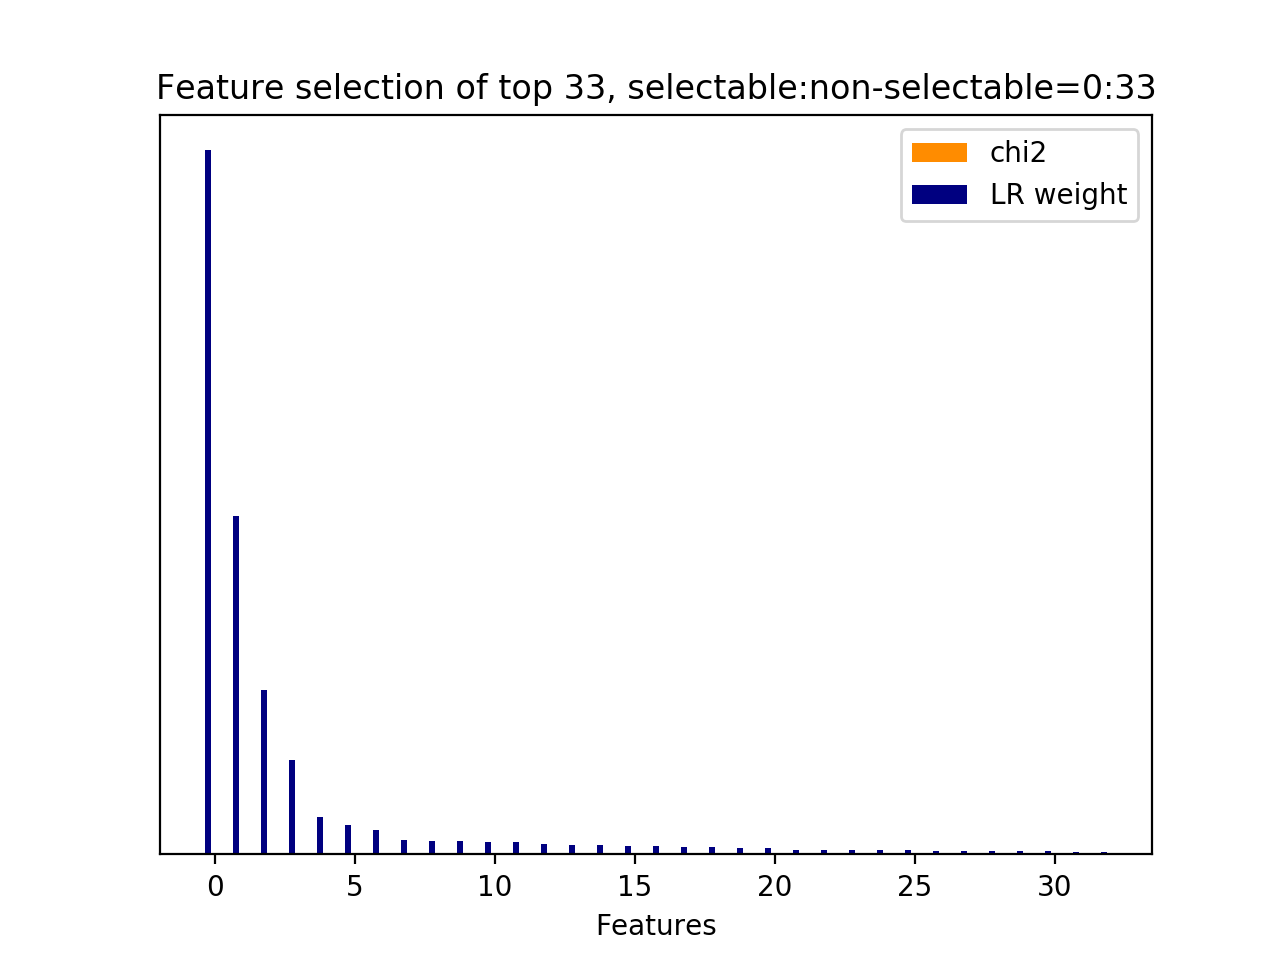

The data file committed next to this chart (first rows):
id, name, prefix, chi2, chi2_rank, clf_weight, clf_weight_rank
0, 10.1, b'10.1-d2v_feature.current_user_utteranc…, 0.0000, 32, 1, 0
2, 10.1, b'10.1-d2v_feature.current_user_utteranc…, 0.0000, 3, 0.4813, 1
1, 10.1, b'10.1-d2v_feature.current_user_utteranc…, 0.0000, 2, 0.2339, 2
32, 10.2.1, b'10.2.1-d2v_similarity.next_user_uttera…, 0.0000, 0, 0.1337, 3
22, 10.1, b'10.1-d2v_feature.current_user_utteranc…, 0.0000, 23, 0.0529, 4
19, 10.1, b'10.1-d2v_feature.current_user_utteranc…, 0.0000, 20, 0.0413, 5
9, 10.1, b'10.1-d2v_feature.current_user_utteranc…, 0.0000, 10, 0.0354, 6
8, 10.1, b'10.1-d2v_feature.current_user_utteranc…, 0.0000, 9, 0.0202, 7
30, 10.1, b'10.1-d2v_feature.current_user_utteranc…, 0.0000, 31, 0.0195, 8
4, 10.1, b'10.1-d2v_feature.current_user_utteranc…, 0.0000, 5, 0.0188, 9
21, 10.1, b'10.1-d2v_feature.current_user_utteranc…, 0.0000, 22, 0.0172, 10
18, 10.1, b'10.1-d2v_feature.current_user_utteranc…, 0.0000, 19, 0.0171, 11
6, 10.1, b'10.1-d2v_feature.current_user_utteranc…, 0.0000, 7, 0.0154, 12
13, 10.1, b'10.1-d2v_feature.current_user_utteranc…, 0.0000, 14, 0.0134, 13
12, 10.1, b'10.1-d2v_feature.current_user_utteranc…, 0.0000, 13, 0.0131, 14
5, 10.1, b'10.1-d2v_feature.current_user_utteranc…, 0.0000, 6, 0.0123, 15
16, 10.1, b'10.1-d2v_feature.current_user_utteranc…, 0.0000, 16, 0.0119, 16
11, 10.1, b'10.1-d2v_feature.current_user_utteranc…, 0.0000, 12, 0.0111, 17
24, 10.1, b'10.1-d2v_feature.current_user_utteranc…, 0.0000, 25, 0.0102, 18
26, 10.1, b'10.1-d2v_feature.current_user_utteranc…, 0.0000, 27, 0.0095, 19
10, 10.1, b'10.1-d2v_feature.current_user_utteranc…, 0.0000, 11, 0.0089, 20
7, 10.1, b'10.1-d2v_feature.current_user_utteranc…, 0.0000, 8, 0.0069, 21
3, 10.1, b'10.1-d2v_feature.current_user_utteranc…, 0.0000, 4, 0.0069, 22
20, 10.1, b'10.1-d2v_feature.current_user_utteranc…, 0.0000, 21, 0.0062, 23
14, 10.1, b'10.1-d2v_feature.current_user_utteranc…, 0.0000, 15, 0.0061, 24
31, 10.1, b'10.1-d2v_feature.current_user_utteranc…, 0.0000, 17, 0.0057, 25
25, 10.1, b'10.1-d2v_feature.current_user_utteranc…, 0.0000, 26, 0.0054, 26
28, 10.1, b'10.1-d2v_feature.current_user_utteranc…, 0.0000, 29, 0.0050, 27
15, 10.1, b'10.1-d2v_feature.current_user_utteranc…, 0.0000, 1, 0.0048, 28
23, 10.1, b'10.1-d2v_feature.current_user_utteranc…, 0.0000, 24, 0.0047, 29
17, 10.1, b'10.1-d2v_feature.current_user_utteranc…, 0.0000, 18, 0.0042, 30
27, 10.1, b'10.1-d2v_feature.current_user_utteranc…, 0.0000, 28, 0.0037, 31
29, 10.1, b'10.1-d2v_feature.current_user_utteranc…, 0.0000, 30, 0.0036, 32
